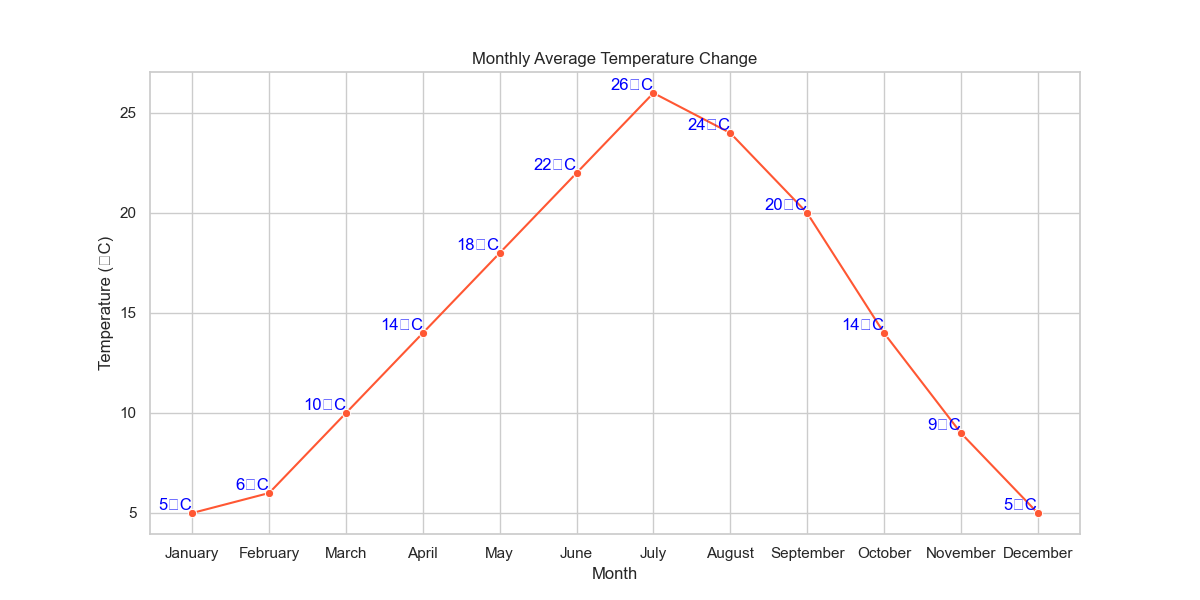

The table this chart was drawn from, first rows:
Month, Average_Temperature
January, 5
February, 6
March, 10
April, 14
May, 18
June, 22
July, 26
August, 24
September, 20
October, 14
November, 9
December, 5
